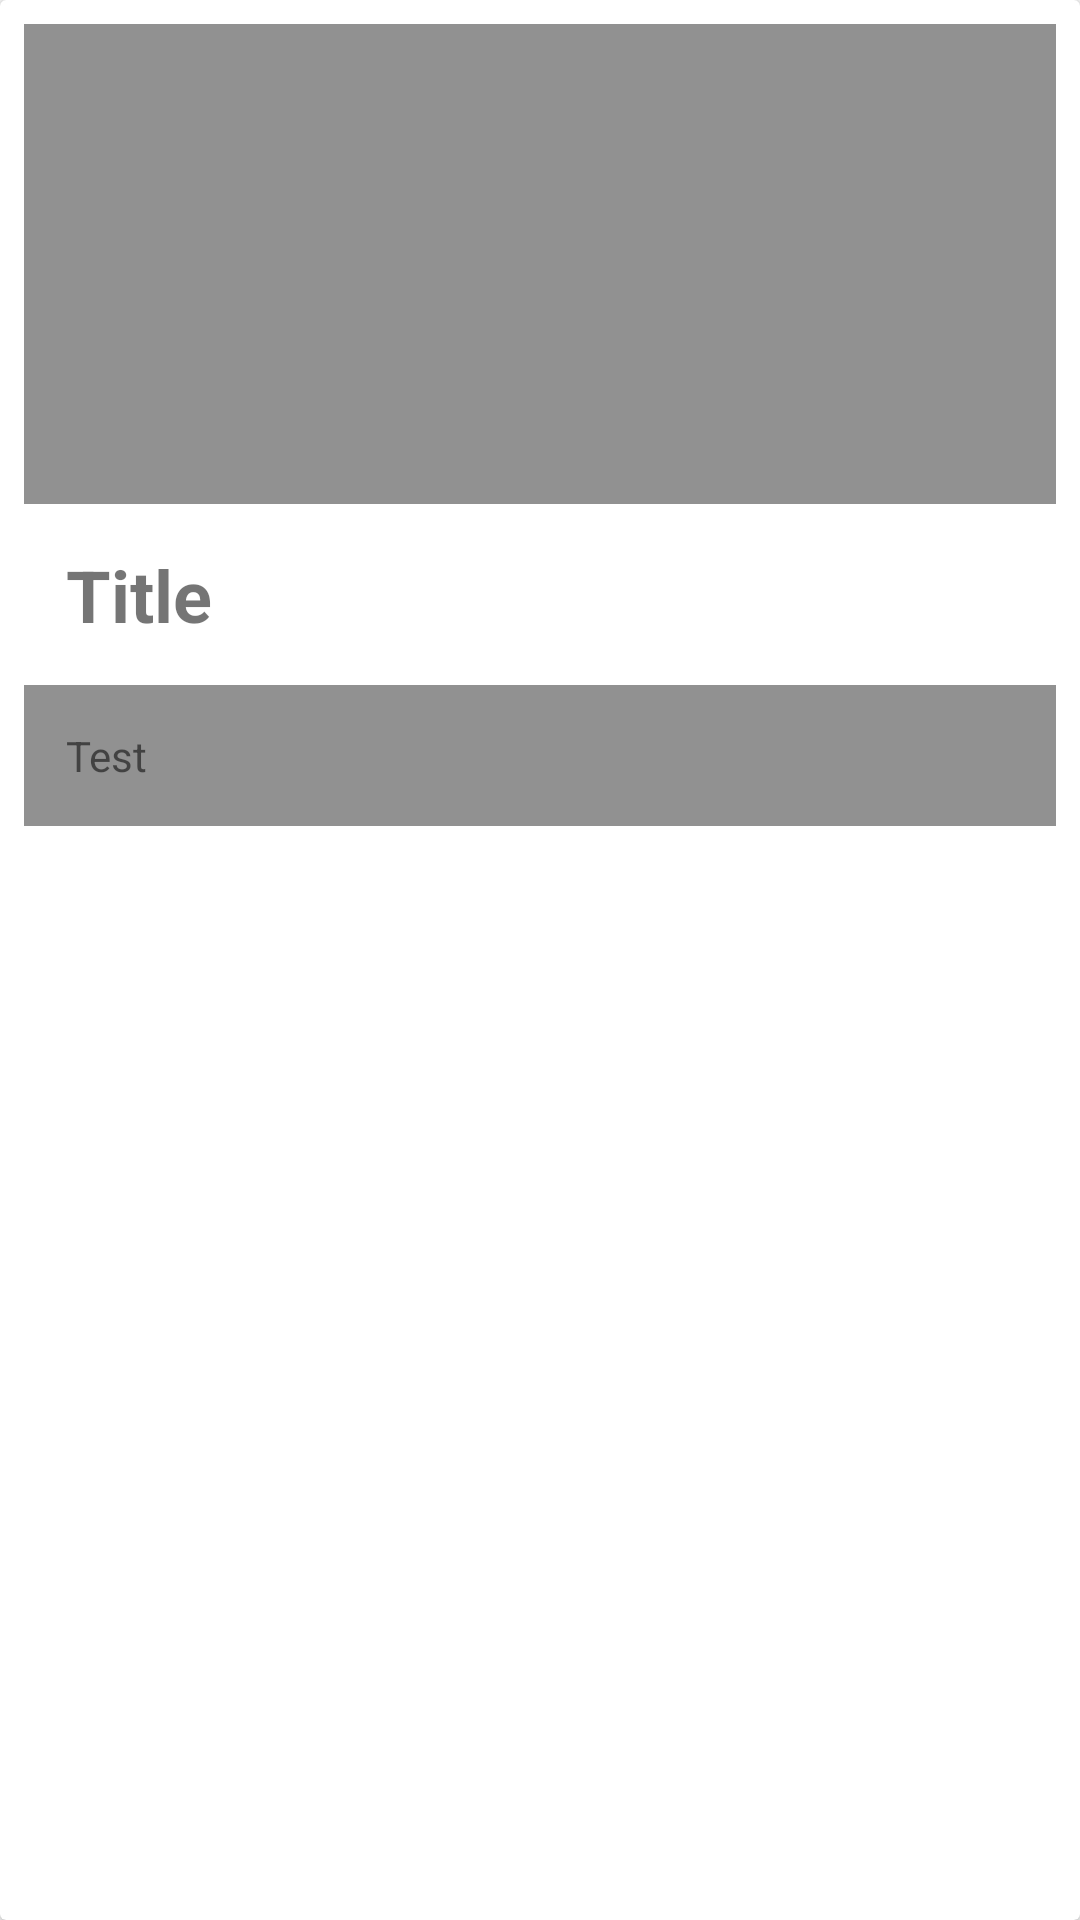

Produce the Android XML layout that renders to this screen, including the resource entries it uses.
<!-- AndroidManifest.xml: application theme AppTheme -->
<!-- res/layout/news_layout.xml -->
<?xml version="1.0" encoding="utf-8"?>
<androidx.cardview.widget.CardView
        xmlns:android="http://schemas.android.com/apk/res/android"
        android:layout_width="match_parent"
        android:layout_height="wrap_content"
        android:layout_margin="8dp">

    <LinearLayout
            android:layout_width="match_parent"
            android:layout_height="match_parent"
            android:padding="8dp"
            android:orientation="vertical">

        <ImageView
                android:id="@+id/news_image"
                android:background="#919191"
                android:layout_width="match_parent"
                android:layout_height="160dp"
                android:scaleType="centerCrop"/>

        <TextView
                android:id="@+id/news_title"
                android:text="Title"
                android:textSize="24sp"
                android:textStyle="bold"
                android:padding="14dp"
                android:layout_width="match_parent"
                android:layout_height="wrap_content"/>

        <TextView
                android:id="@+id/news_content"
                android:text="Test"
                android:padding="14dp"
                android:background="#919191"
                android:layout_width="match_parent"
                android:layout_height="wrap_content"/>

    </LinearLayout>
</androidx.cardview.widget.CardView>
<!-- resources referenced by this layout -->
<resources>
  <style name="AppTheme" parent="Theme.AppCompat.Light.DarkActionBar">
          
          <item name="colorPrimary">@color/colorPrimary</item>
          <item name="colorPrimaryDark">@color/colorPrimaryDark</item>
          <item name="colorAccent">@color/colorAccent</item>
          <item name="windowNoTitle">true</item>
      </style>
  <!-- not gathered from this repository: default colours our renderer supplied (Android Studio template values) -->
  <color name="colorPrimary">#FF6200EE</color>
  <color name="colorPrimaryDark">#FF3700B3</color>
  <color name="colorAccent">#FF03DAC5</color>
</resources>
